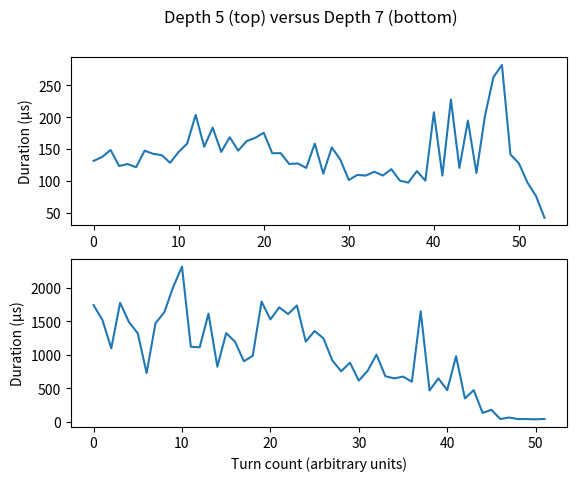

This chart was generated by the following Python code:
import matplotlib.pyplot as plt
from numpy import average

t5 = [998, 132, 138, 149, 124, 127, 122, 148, 143, 141, 129, 146, 159, 204,
      154, 184, 146, 169, 148, 163, 168, 176, 144, 144, 127, 128, 121, 159,
      112, 153, 134, 102, 110, 109, 115, 109, 119, 101, 98, 116, 101, 208, 109,
      228, 121, 195, 113, 202, 263, 282, 142, 128, 98, 77, 43]

t7 = [9129, 1743, 1522, 1098, 1778, 1491, 1323, 729, 1472, 1636, 2012, 2318,
      1122, 1114, 1616, 824, 1326, 1197, 906, 986, 1796, 1530, 1710, 1610,
      1738, 1199, 1357, 1248, 919, 756, 884, 617, 764, 1004, 683, 650, 677,
      600, 1650, 469, 650, 474, 981, 351, 475, 135, 181, 44, 66, 43, 43, 39,
      45]

mini = [min(t5[1:]), min(t7[1:])]
maxi = [max(t5[1:]), max(t7[1:])]
avg = [average(t5[1:]), average(t7[1:])]
print(f"{mini=} {maxi=} {avg[0]=:.5} {avg[1]=:.5}")

plt.figure(1)
plt.suptitle("Depth 5 (top) versus Depth 7 (bottom)")
plt.subplot(211)
plt.ylabel("Duration (μs)")
plt.plot(t5[1:])

plt.subplot(212)
plt.ylabel("Duration (μs)")
plt.xlabel("Turn count (arbitrary units)")
plt.plot(t7[1:])

plt.show()

# plt.plot(t7[1:])
# plt.ylabel("Duration (μs)")
# plt.xlabel("Turn count")
# plt.show()
#
# plt.plot(t7[1:])
# plt.show()
